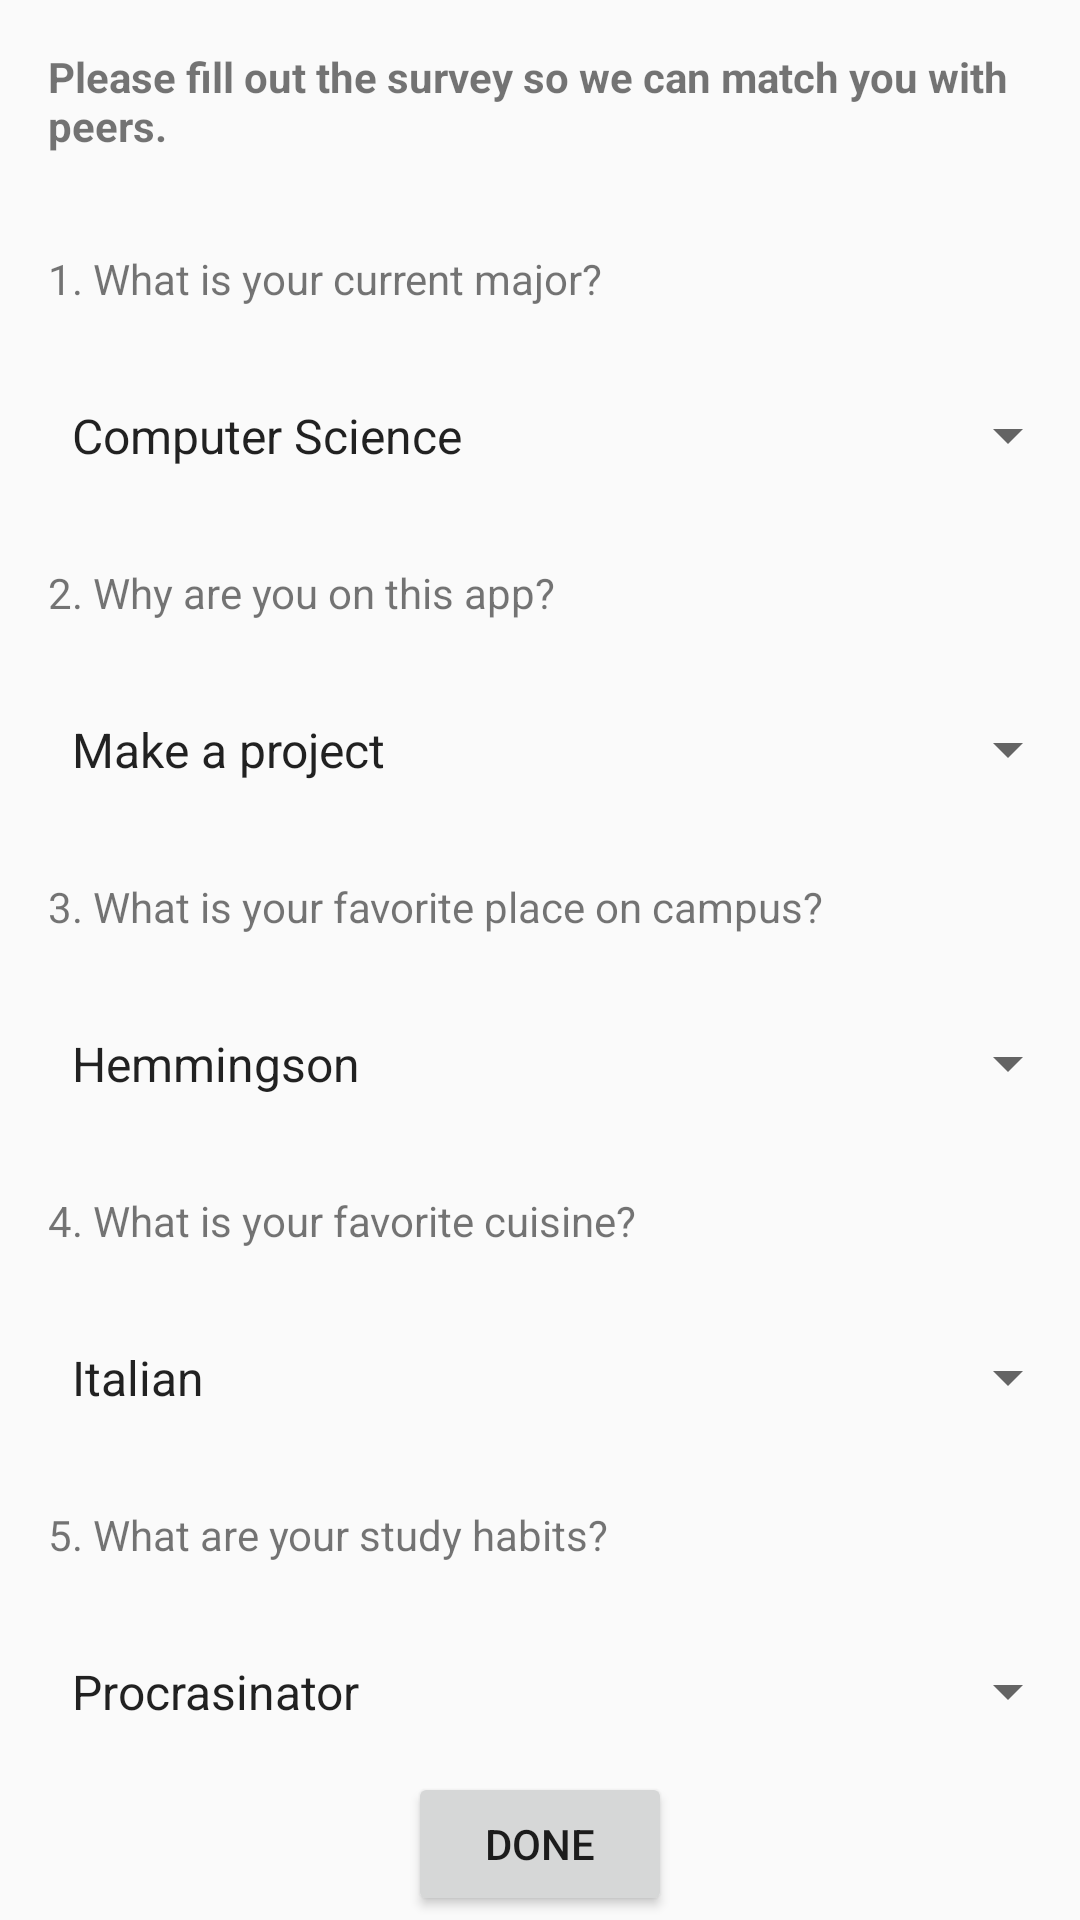

Layout XML and referenced resources for this Android screen:
<!-- AndroidManifest.xml: application theme AppTheme -->
<!-- res/layout/fragment_survey.xml -->
<ScrollView xmlns:android="http://schemas.android.com/apk/res/android"
    xmlns:tools="http://schemas.android.com/tools"
    android:layout_width="match_parent"
    android:layout_height="match_parent"
    tools:context="com.example.ktran.wannabetinder.SurveyFragment"
    android:id="@+id/sf">

    <LinearLayout
        android:layout_width="match_parent"
        android:layout_height="wrap_content"
        android:orientation="vertical">

        <TextView
            android:id="@+id/infoText"
            android:layout_width="match_parent"
            android:layout_height="wrap_content"
            android:textStyle="bold"
            android:text="Please fill out the survey so we can match you with peers."
            android:padding="16dp"/>

        <TextView
            android:id="@+id/questionOne"
            android:layout_width="match_parent"
            android:layout_height="wrap_content"
            android:text="1. What is your current major?"
            android:padding="16dp"/>

        <Spinner
            android:id="@+id/spinner1"
            android:layout_width="match_parent"
            android:layout_height="wrap_content"
            android:entries="@array/interest_array"
            android:spinnerMode="dialog"
            android:padding="16dp"
            style="@style/Widget.AppCompat.Spinner.DropDown">
        </Spinner>

        <TextView
            android:id="@+id/questionTwo"
            android:layout_width="match_parent"
            android:layout_height="wrap_content"
            android:text="2. Why are you on this app?"
            android:padding="16dp"/>

        <Spinner
            android:id="@+id/spinner2"
            android:layout_width="match_parent"
            android:layout_height="wrap_content"
            android:entries="@array/reason_to_be_here"
            android:spinnerMode="dialog"
            android:padding="16dp"
            style="@style/Widget.AppCompat.Spinner.DropDown">
        </Spinner>

        <TextView
            android:id="@+id/questionThree"
            android:layout_width="match_parent"
            android:layout_height="wrap_content"
            android:padding="16dp"
            android:text="3. What is your favorite place on campus?" />

        <Spinner
            android:id="@+id/spinner3"
            android:layout_width="match_parent"
            android:layout_height="wrap_content"
            android:entries="@array/favorite_place"
            android:spinnerMode="dialog"
            android:padding="16dp"
            style="@style/Widget.AppCompat.Spinner.DropDown">
        </Spinner>

        <TextView
            android:id="@+id/questionFour"
            android:layout_width="match_parent"
            android:layout_height="wrap_content"
            android:padding="16dp"
            android:text="4. What is your favorite cuisine?" />

        <Spinner
            android:id="@+id/spinner4"
            android:layout_width="match_parent"
            android:layout_height="wrap_content"
            android:entries="@array/favorite_cuisine"
            android:spinnerMode="dialog"
            android:padding="16dp"
            style="@style/Widget.AppCompat.Spinner.DropDown">
        </Spinner>


        <TextView
            android:id="@+id/questionFive"
            android:layout_width="match_parent"
            android:layout_height="wrap_content"
            android:padding="16dp"
            android:text="5. What are your study habits?" />

        <Spinner
            android:id="@+id/spinner5"
            android:layout_width="match_parent"
            android:layout_height="wrap_content"
            android:entries="@array/study_habits"
            android:spinnerMode="dialog"
            android:padding="16dp"
            style="@style/Widget.AppCompat.Spinner.DropDown">
        </Spinner>

        <Button
        android:id="@+id/doneButton"
        android:layout_width="wrap_content"
        android:layout_height="wrap_content"
        android:text="Done"
        android:layout_gravity="bottom|center"/>

    </LinearLayout>

</ScrollView>
<!-- resources referenced by this layout -->
<resources>
  <string-array name="favorite_cuisine">
          <item>Italian</item>
          <item>Japanese</item>
          <item>American</item>
          <item>Chinese</item>
          <item>Thai</item>
          <item>Bread</item>
          <item>Other</item>
      </string-array>
  <string-array name="favorite_place">
          <item>Hemmingson</item>
          <item>Old Crosby</item>
          <item>Lake Arthur</item>
          <item>Your room</item>
          <item>Jundt</item>
          <item>McCarthey Athletic Center</item>
          <item>Law Library</item>
      </string-array>
  <string-array name="interest_array">
          <item>Computer Science</item>
          <item>Engineering</item>
          <item>Business</item>
          <item>English</item>
          <item>Psychology</item>
          <item>Art</item>
          <item>Other</item>
      </string-array>
  <string-array name="reason_to_be_here">
          <item>Make a project</item>
          <item>Meet friends</item>
          <item>Homework help</item>
          <item>Find a lover</item>
          <item>All of the above</item>
          <item>I dont know yet</item>
      </string-array>
  <string-array name="study_habits">
          <item>Procrasinator</item>
          <item>Super on top of it</item>
          <item>I do okay</item>
      </string-array>
  <style name="AppTheme" parent="Theme.AppCompat.Light.DarkActionBar">
          
          <item name="colorPrimary">@color/victoryBlue</item>
          <item name="colorPrimaryDark">@color/bulldogBlue</item>
          <item name="colorAccent">@color/cinderellaBlue</item>
      </style>
  <color name="victoryBlue">#0072ce</color>
  <color name="bulldogBlue">#064cb7</color>
  <color name="cinderellaBlue">#6cace4</color>
</resources>
